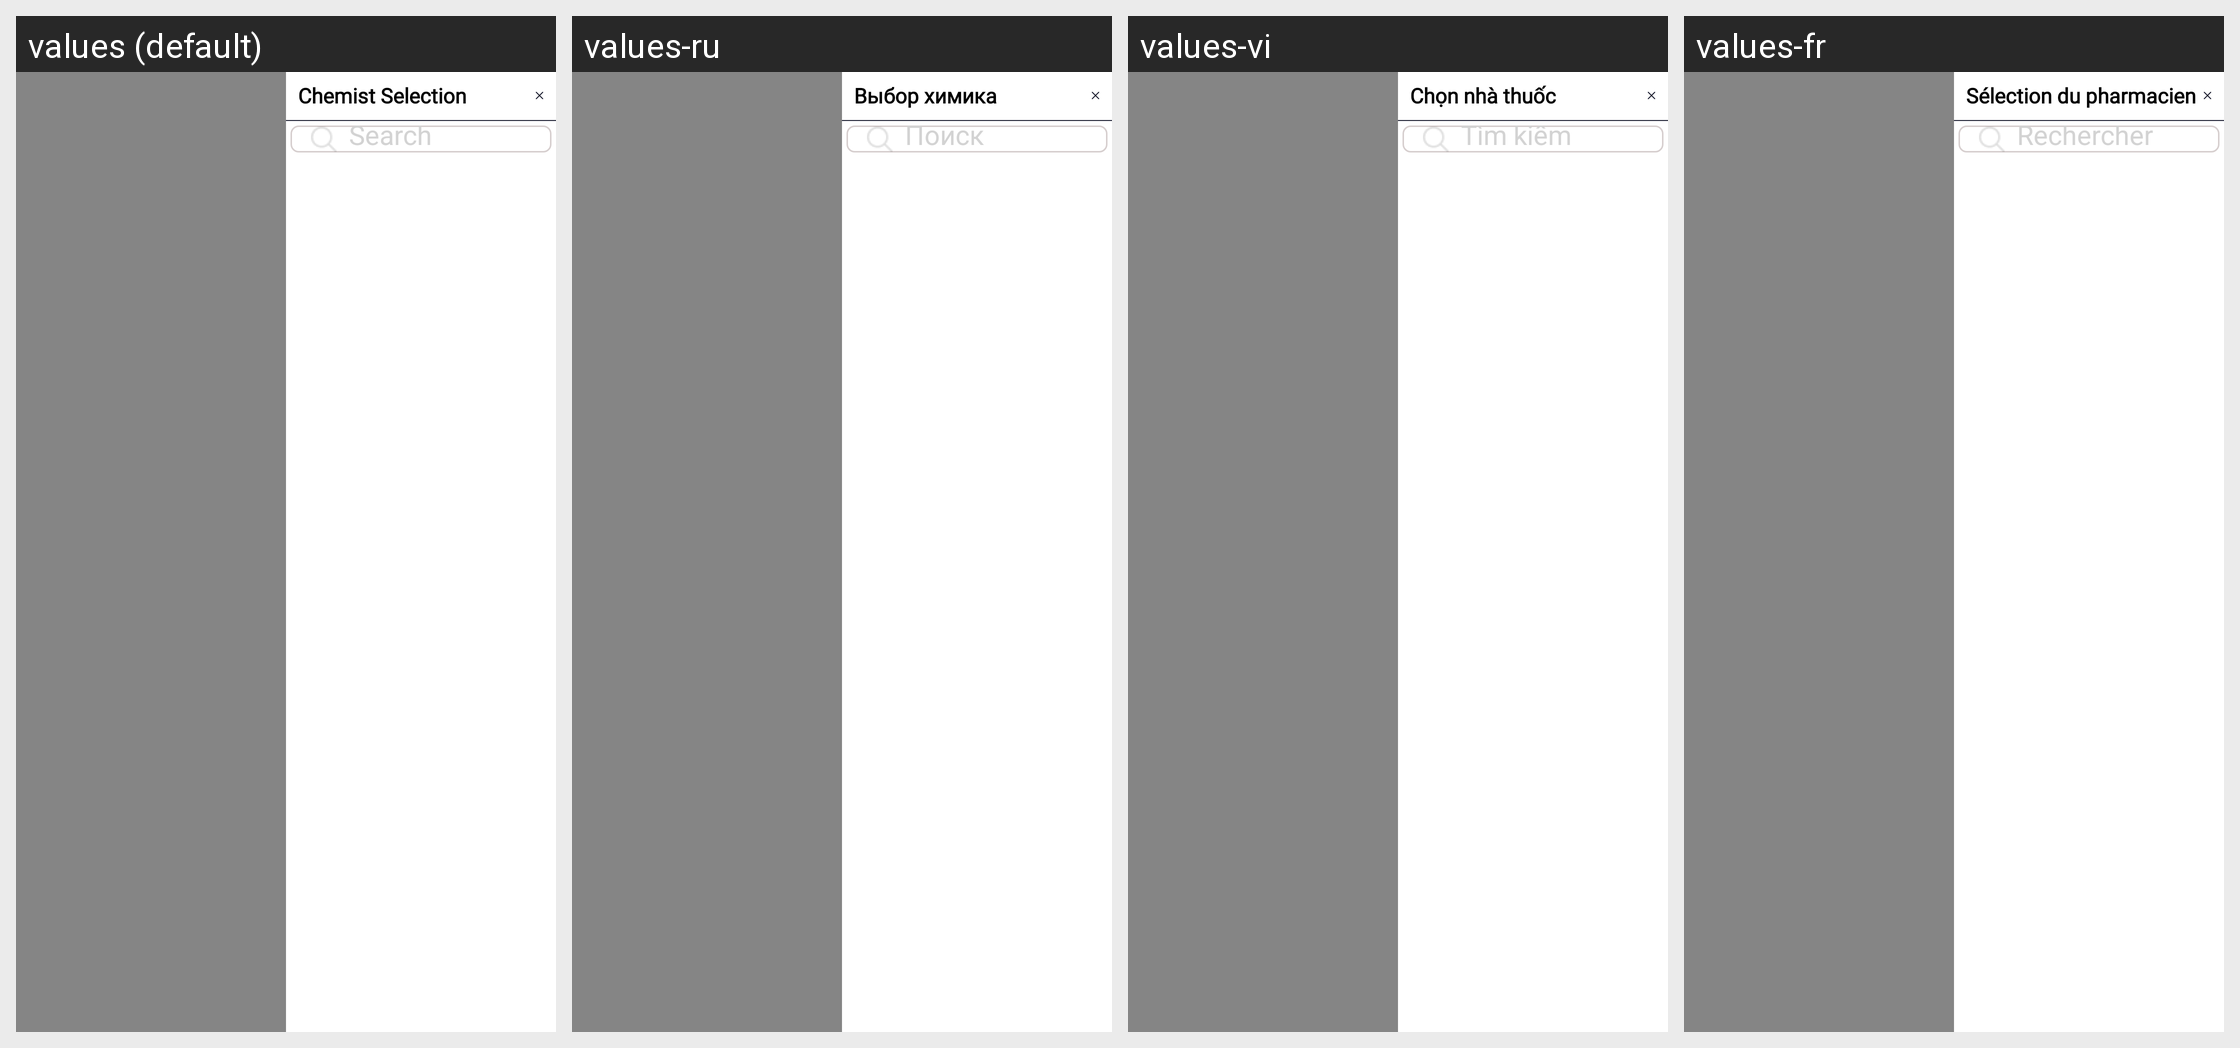

Translations of the strings shown on this Android screen, per locale in the grid:
Android screen res/layout/fragment_select_chemist_side.xml rendered under 4 locales, left to right: values (default), values-ru, values-vi, values-fr. Device: Nexus 5 (rendered at 1080×1920; each locale shown at half size, 540×960, under a caption strip naming it); theme Theme.SANCLM.
Other locales in the repository, not shown: values-ar, values-es, values-my, values-pt, values-th, values-zh.
Strings drawn on this screen, with the default value and each locale's value (text and hints the layout hard-codes, and strings that could not be matched under every locale, appear in the picture but are not listed):

chemist_selection
  values: Chemist Selection
  values-ru: Выбор химика
  values-vi: Chọn nhà thuốc
  values-fr: Sélection du pharmacien

search
  values: Search
  values-ru: Поиск
  values-vi: Tìm kiếm
  values-fr: Rechercher
